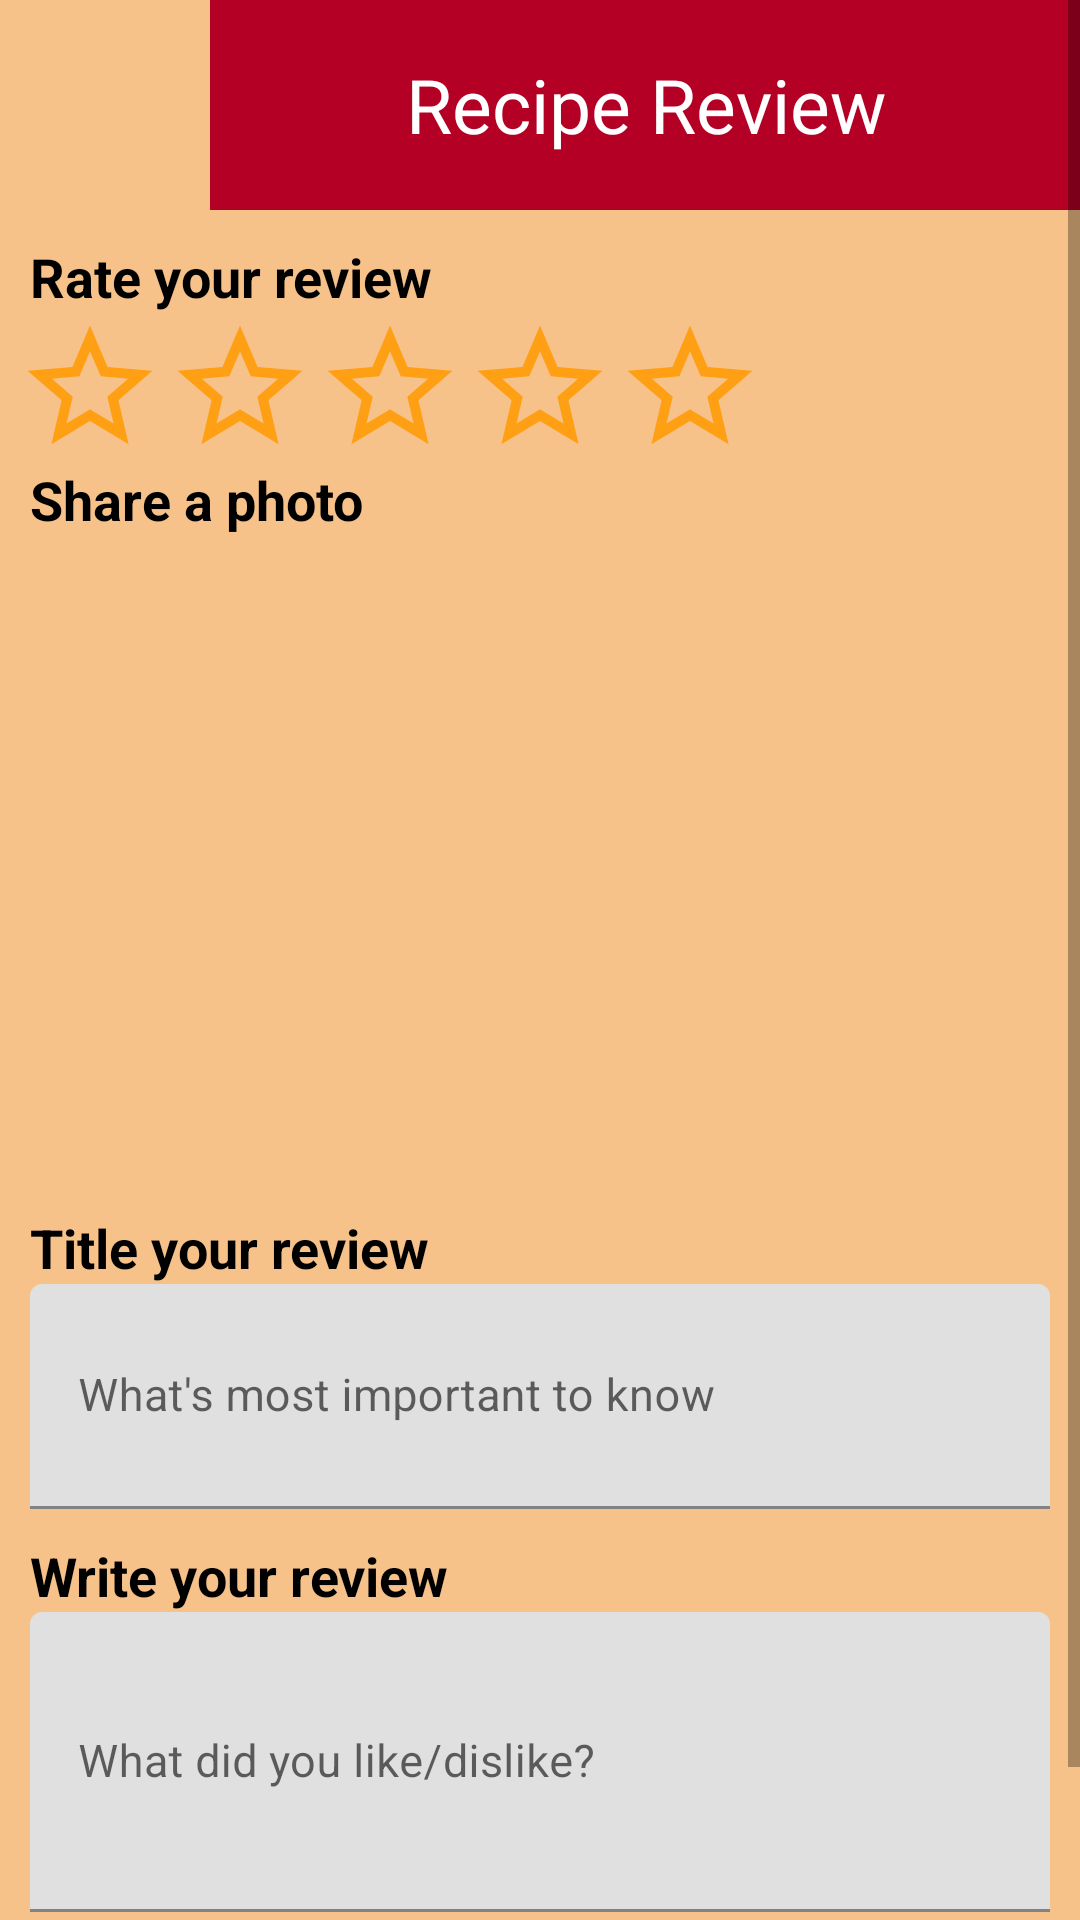

The Android layout XML behind this screen, and the referenced resources:
<!-- AndroidManifest.xml: application theme Theme.PantryPal -->
<!-- res/layout/activity_reviews.xml -->
<?xml version="1.0" encoding="utf-8"?>
<ScrollView xmlns:android="http://schemas.android.com/apk/res/android"
    xmlns:tools="http://schemas.android.com/tools"
    android:layout_width="match_parent"
    android:layout_height="match_parent"
    android:background="#F6C28A">

    <LinearLayout
        android:layout_width="match_parent"
        android:layout_height="wrap_content"
        android:orientation="vertical"
        tools:context=".activities.NewRecipe">

        <LinearLayout
            android:layout_width="match_parent"
            android:layout_height="wrap_content"
            android:orientation="horizontal"
            android:paddingBottom="10dp">

            <ImageView
                android:id="@+id/reviewImageHeader"
                android:layout_width="70dp"
                android:layout_height="70dp"
                android:layout_weight="0"
                android:adjustViewBounds="true"
                android:scaleType="fitCenter"
                android:src="@drawable/placeholder_image" />

            <TextView
                android:id="@+id/reviewHeader"
                android:layout_width="320dp"
                android:layout_height="70dp"
                android:layout_weight="1"
                android:background="@color/red"
                android:gravity="center_vertical"
                android:text="Recipe Review"
                android:textAlignment="center"
                android:textColor="@color/white"
                android:textSize="25sp"
                tools:ignore="RtlCompat" />

        </LinearLayout>


        <TextView
            android:layout_width="wrap_content"
            android:layout_height="wrap_content"
            android:paddingLeft="10dp"
            android:text="Rate your review"
            android:textColor="@color/black"
            android:textSize="18dp"
            android:textStyle="bold" />

        <LinearLayout
            android:layout_width="wrap_content"
            android:layout_height="wrap_content"
            android:orientation="horizontal"
            android:paddingLeft="5dp">

            <ImageView
                android:id="@+id/star1"
                android:layout_width="wrap_content"
                android:layout_height="wrap_content"
                android:contentDescription="Star Icon"
                android:src="@drawable/empty_star" />

            <ImageView
                android:id="@+id/star2"
                android:layout_width="wrap_content"
                android:layout_height="wrap_content"
                android:contentDescription="Star Icon"
                android:src="@drawable/empty_star" />

            <ImageView
                android:id="@+id/star3"
                android:layout_width="wrap_content"
                android:layout_height="wrap_content"
                android:contentDescription="Star Icon"
                android:src="@drawable/empty_star" />

            <ImageView
                android:id="@+id/star4"
                android:layout_width="wrap_content"
                android:layout_height="wrap_content"
                android:contentDescription="Star Icon"
                android:src="@drawable/empty_star" />

            <ImageView
                android:id="@+id/star5"
                android:layout_width="wrap_content"
                android:layout_height="wrap_content"
                android:contentDescription="Star Icon"
                android:src="@drawable/empty_star" />
        </LinearLayout>


        <TextView
            android:layout_width="wrap_content"
            android:layout_height="wrap_content"
            android:paddingLeft="10dp"
            android:text="Share a photo"
            android:textColor="@color/black"
            android:textSize="18dp"
            android:textStyle="bold" />

        <ImageView
            android:id="@+id/reviewImage"
            android:layout_width="match_parent"
            android:layout_height="200dp"
            android:layout_marginLeft="50dp"
            android:layout_marginTop="5dp"
            android:layout_marginRight="50dp"
            android:layout_marginBottom="20dp"
            android:adjustViewBounds="true"
            android:paddingHorizontal="10dp"
            android:scaleType="fitCenter"
            android:src="@drawable/placeholder_image" />


        <TextView
            android:layout_width="wrap_content"
            android:layout_height="wrap_content"
            android:paddingLeft="10dp"
            android:text="Title your review"
            android:textColor="@color/black"
            android:textSize="18dp"
            android:textStyle="bold" />


        <com.google.android.material.textfield.TextInputLayout
            android:layout_width="match_parent"
            android:layout_height="75dp"
            android:paddingHorizontal="10dp">

            <com.google.android.material.textfield.TextInputEditText
                android:id="@+id/reviewTitle"
                android:layout_width="match_parent"
                android:layout_height="75dp"
                android:hint="What's most important to know"
                android:textSize="15sp" />

        </com.google.android.material.textfield.TextInputLayout>

        <TextView
            android:layout_width="wrap_content"
            android:layout_height="wrap_content"
            android:layout_marginTop="10dp"
            android:paddingLeft="10dp"
            android:text="Write your review"
            android:textColor="@color/black"
            android:textSize="18dp"
            android:textStyle="bold" />

        <com.google.android.material.textfield.TextInputLayout
            android:layout_width="match_parent"
            android:layout_height="100dp"
            android:paddingHorizontal="10dp">

            <com.google.android.material.textfield.TextInputEditText
                android:id="@+id/reviewMessage"
                android:layout_width="match_parent"
                android:layout_height="100dp"
                android:hint="What did you like/dislike?"
                android:textSize="15sp" />
        </com.google.android.material.textfield.TextInputLayout>

        <LinearLayout
            android:layout_width="match_parent"
            android:layout_height="wrap_content"
            android:gravity="bottom"
            android:paddingHorizontal="10dp"
            android:paddingTop="10dp">

            <Button
                android:id="@+id/cancelReviewButton"
                android:layout_width="wrap_content"
                android:layout_height="wrap_content"
                android:layout_weight="1"
                android:maxWidth="40dp"
                android:text="Cancel" />

            <ProgressBar
                android:id="@+id/progressBarSub"
                android:layout_width="wrap_content"
                android:layout_height="wrap_content"
                android:layout_weight="0"
                android:visibility="invisible" />

            <Button
                android:id="@+id/submitReviewButton"
                android:layout_width="wrap_content"
                android:layout_height="wrap_content"
                android:layout_weight="1"
                android:maxWidth="40dp"
                android:text="Submit" />

        </LinearLayout>

    </LinearLayout>


</ScrollView>
<!-- resources referenced by this layout -->
<resources>
  <color name="black">#000000</color>
  <color name="red">#B30024</color>
  <color name="white">#FFFFFF</color>
  <!-- drawable empty_star (drawable) -->
  <vector android:height="50dp" android:tint="#FF9F14"
      android:viewportHeight="24" android:viewportWidth="24"
      android:width="50dp" xmlns:android="http://schemas.android.com/apk/res/android">
      <path android:fillColor="@android:color/white" android:pathData="M22,9.24l-7.19,-0.62L12,2 9.19,8.63 2,9.24l5.46,4.73L5.82,21 12,17.27 18.18,21l-1.63,-7.03L22,9.24zM12,15.4l-3.76,2.27 1,-4.28 -3.32,-2.88 4.38,-0.38L12,6.1l1.71,4.04 4.38,0.38 -3.32,2.88 1,4.28L12,15.4z"/>
  </vector>
  <style name="Theme.PantryPal" parent="Theme.MaterialComponents.DayNight.NoActionBar">
          
          <item name="colorPrimary">@color/purple_500</item>
          <item name="colorPrimaryVariant">@color/purple_700</item>
          <item name="colorOnPrimary">@color/white</item>
          
          <item name="colorSecondary">@color/teal_200</item>
          <item name="colorSecondaryVariant">@color/teal_700</item>
          <item name="colorOnSecondary">@color/black</item>
          
          <item name="android:statusBarColor">?attr/colorPrimaryVariant</item>
          
      </style>
  <color name="purple_500">#B30024</color>
  <color name="purple_700">#B30024</color>
  <color name="teal_200">#B30024</color>
  <color name="teal_700">#B30024</color>
      //unfortunately this is needed for code not to break ^
      //its because of dark mode
</resources>
